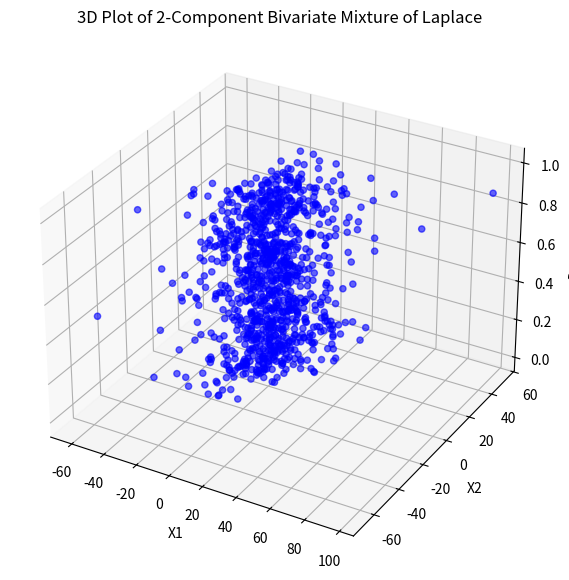
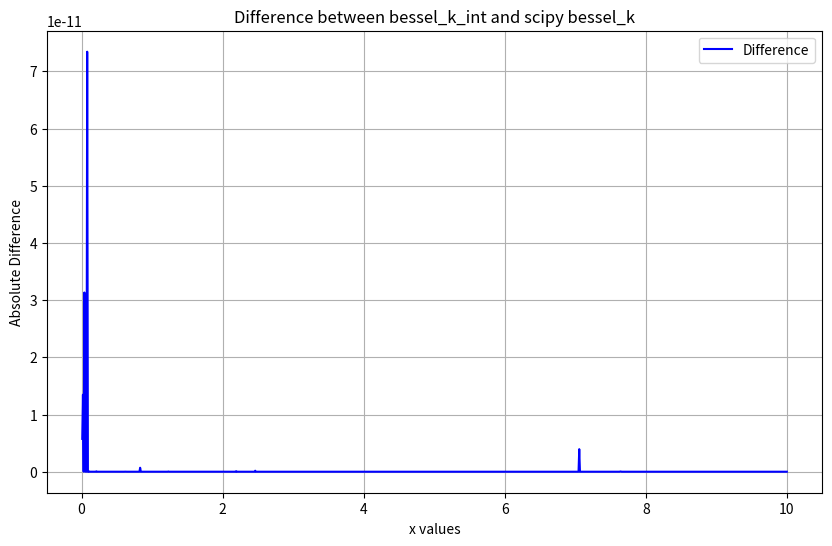

These charts were generated, in order, by the following Python code:
from scipy.stats import norm, t, gaussian_kde, levy_stable
from scipy.special import beta, betainc, kv, gamma
from scipy.optimize import root_scalar, minimize, brentq
from scipy.fft import fftshift, ifft
from scipy.integrate import quad
from math import sqrt, exp
import numpy as np
import matplotlib.pyplot as plt
import scipy.special as sp
import seaborn as sns
import pandas as pd
from tqdm import tqdm
import random
import scipy.stats as stats
from scipy.linalg import cho_solve, cho_factor
from scipy.special import gammaln
from scipy.stats import gamma, multivariate_normal
from mpl_toolkits.mplot3d import Axes3D
from scipy.optimize import minimize

def bivariate_laplace(mu, b, n):
    """
    Generate n samples from a bivariate Laplace distribution.
    Parameters:
        mu: [mu_x1, mu_x2] (location parameters)
        b: [b_x1, b_x2] (scale parameters)
        n: Number of samples
    Returns:
        samples: n x 2 array of samples
    """
    x1 = np.random.laplace(loc=mu[0], scale=b[0], size=n)
    x2 = np.random.laplace(loc=mu[1], scale=b[1], size=n)
    return np.column_stack((x1, x2))

def simulate_mixture(pi, mu1, b1, Sigma1, mu2, b2, Sigma2, n):
    """
    Simulate samples from a 2-component bivariate Laplace mixture.
    Parameters:
        pi: Mixing weight for the first component
        mu1: Location parameters for the first component
        b1: Scale parameters for the first component
        Sigma1: Covariance matrix for the first component
        mu2: Location parameters for the second component
        b2: Scale parameters for the second component
        Sigma2: Covariance matrix for the second component
        n: Number of samples
    Returns:
        samples: Simulated samples
    """
    # Generate samples for each component
    n1 = int(pi * n)
    n2 = n - n1
    
    # First component
    samples1 = bivariate_laplace(mu1, b1, n1)
    samples1 = samples1 @ np.linalg.cholesky(Sigma1).T  # Apply covariance
    
    # Second component
    samples2 = bivariate_laplace(mu2, b2, n2)
    samples2 = samples2 @ np.linalg.cholesky(Sigma2).T  # Apply covariance

    # Combine the samples
    return np.vstack((samples1, samples2))

pi = 0.7  # Mixing weight for the first component
mu1 = [0, 0]  # Location parameters for the first component
b1 = [10, 10]  # Scale parameters for the first component
Sigma1 = np.array([[1, 0.5], [0.5, 1]])  # Covariance matrix for the first component

mu2 = [0, 0]  # Location parameters for the second component
b2 = [5, 5]  # Scale parameters for the second component
Sigma2 = np.array([[4, 2], [2, 4]])  # Covariance matrix for the second component (more extreme returns)

n = 1000  # Number of samples

# Simulate the mixture
samples = simulate_mixture(pi, mu1, b1, Sigma1, mu2, b2, Sigma2, n)

print(samples)

# Create a 3D scatter plot
fig = plt.figure(figsize=(10, 7))
ax = fig.add_subplot(111, projection='3d')

# Plot the samples
ax.scatter(samples[:, 0], samples[:, 1], np.random.uniform(0, 1, size=len(samples)), c='blue', alpha=0.6)
ax.set_title("3D Plot of 2-Component Bivariate Mixture of Laplace")
ax.set_xlabel("X1")
ax.set_ylabel("X2")
ax.set_zlabel("Density")
plt.show()


# a)

#Our definition
def modified_bessel_second_kind(nu, x):
    """
    Computes the modified Bessel function of the second kind K_nu(x) numerically.

    Parameters:
    - nu: Order of the Bessel function (ν > 0)
    - x: Argument of the Bessel function (x > 0)

    Returns:
    - K_nu(x): Value of the modified Bessel function of the second kind
    """
    if x < 0:
        raise ValueError("x must be positive.")
    if nu <= 0:
        raise ValueError("nu must be positive.")

    # Define the integrand
    def integrand(u):
        return 0.5 * (u**(nu - 1)) * np.exp(-x / 2 * (1 / u + u))

    # Compute the integral from 0 to infinity
    result, _ = quad(integrand, 0, np.inf, epsabs=1e-10, epsrel=1e-10)
    return result

# Example usage
nu = 1.5  # Order of the Bessel function
x = 2.0   # Argument of the Bessel function

K_nu_x = modified_bessel_second_kind(nu, x)
print(f"K_{nu}({x}) = {K_nu_x}", sp.kv(nu, x))


def graph_difference(nu, x_values):
    y_values = [abs(modified_bessel_second_kind(nu, x_val) - sp.kv(nu, x_val)) for x_val in tqdm(x_values)]
    plt.figure(figsize=(10, 6))
    plt.plot(x_values, y_values, linestyle='-', color='blue', label='Difference')
    plt.title('Difference between bessel_k_int and scipy bessel_k')
    plt.xlabel('x values')
    plt.ylabel('Absolute Difference')
    plt.legend()
    plt.grid(True)
    plt.show()


# You can change the range, after 20 the difference is minimal
x_values = np.linspace(0, 10, 1000)
    
graph_difference(1.2, x_values)


import numpy as np
from scipy.special import gammaln
from scipy.optimize import minimize

def einschrk(pin, bound, Vin=None):
    lo = np.array(bound['low'])
    hi = np.array(bound['hi'])
    welche = np.array(bound['which'])
    pin = np.array(pin)
    if Vin is None or isinstance(Vin, (int, float)):
        # Vin is not given or is a placeholder
        trans = (hi + lo * pin ** 2) / (1 + pin ** 2)
        pout = (1 - welche) * pin + welche * trans
        Vout = None
    else:
        # Vin is given, adjust standard errors
        trans = (hi + lo * pin ** 2) / (1 + pin ** 2)
        pout = (1 - welche) * pin + welche * trans
        # Adjust the standard errors
        trans_derivative = 2 * pin * (lo - hi) / (1 + pin ** 2) ** 2
        d = (1 - welche) + welche * trans_derivative
        J = np.diag(d)
        Vout = J @ Vin @ J
    return pout, Vout

def mvtpdfmine(x, df, mu, Sigma):
    """
    Computes the density of a multivariate t-distribution.
    Input: x (d-dimensional array), df (degrees of freedom), mu (mean vector), Sigma (covariance matrix)
    """
    d = len(x)
    if mu is None or len(mu) == 0:
        mu = np.zeros(d)
    if Sigma is None or Sigma.size == 0:
        Sigma = np.eye(d)
    x = x.reshape(d)
    mu = mu.reshape(d)
    delta = x - mu
    term = delta.T @ np.linalg.solve(Sigma, delta)
    sign, log_det_Sigma = np.linalg.slogdet(Sigma)
    if sign <= 0:
        return 0
    log_pdf = gammaln((df + d)/2) - gammaln(df/2) - (d/2)*np.log(df * np.pi) - 0.5*log_det_Sigma \
              - ((df + d)/2)*np.log(1 + term / df)
    y = np.exp(log_pdf)
    return y

def MVTloglik(param, x, bound=None):
    if bound is not None:
        param, _ = einschrk(np.real(param), bound, Vin=999)
    nobs, d = x.shape
    Sig = np.zeros((d, d))
    k = param[0]
    mu = param[1:3]
    Sig[0, 0] = param[3]
    Sig[1, 1] = param[5]
    Sig[0, 1] = param[4]
    Sig[1, 0] = Sig[0, 1]
    if np.min(np.linalg.eigvals(Sig)) <= 0:
        return 1e5
    pdf = np.zeros(nobs)
    for i in range(nobs):
        pdf[i] = mvtpdfmine(x[i, :], k, mu, Sig)
        if pdf[i] == 0 or np.isnan(pdf[i]):
            return 1e5
    llvec = np.log(pdf)
    ll = -np.mean(llvec)
    if np.isinf(ll) or np.isnan(ll):
        ll = 1e5
    return ll

def MVTestimation(x):
    nobs, d = x.shape
    if d != 2:
        raise NotImplementedError('Not done yet, use EM for dimensions other than 2.')
    # Initialize parameters
    k = 2
    mu1 = 0
    mu2 = 0
    Sigma_11 = 1
    Sigma_12 = 0.5
    Sigma_22 = 1
    param = [k, mu1, mu2, Sigma_11, Sigma_12, Sigma_22]
    # Bounds for parameters
    bound = {
        'low': [0, -2, -2, 0.01, -90, 0.01],
        'hi': [90, 2, 2, 90, 90, 90],
        'which': [1, 1, 1, 1, 1, 1]
    }
    initvec = [2, -0.8, 0.2, 20, 2, 10]
    # Optimization options
    maxiter = 300
    tol = 1e-7
    options = {'disp': True, 'maxiter': maxiter, 'ftol': tol}
    # Define bounds for optimizer
    bounds = []
    for i in range(len(initvec)):
        if bound['which'][i]:
            bounds.append((bound['low'][i], bound['hi'][i]))
        else:
            bounds.append((None, None))
    # Optimization using scipy.optimize.minimize
    res = minimize(MVTloglik, initvec, args=(x, bound), method='L-BFGS-B', bounds=bounds, options=options)
    param = res.x
    fval = res.fun
    iters = res.nit
    hess_inv = res.hess_inv if hasattr(res, 'hess_inv') else None
    stderr = None
    if hess_inv is not None:
        if hasattr(hess_inv, 'todense'):
            hess_inv = hess_inv.todense()
        stderr = np.sqrt(np.diag(hess_inv))
    loglik = -fval * nobs
    return param, stderr, iters, loglik, hess_inv

# Example usage:
# x = np.random.multivariate_normal([0, 0], [[1, 0.5], [0.5, 1]], size=100)
# param, stderr, iters, loglik, hess_inv = MVTestimation(x)
# print("Estimated parameters:", param)
# print("Standard errors:", stderr)
# print("Iterations:", iters)
# print("Log-likelihood:", loglik)
